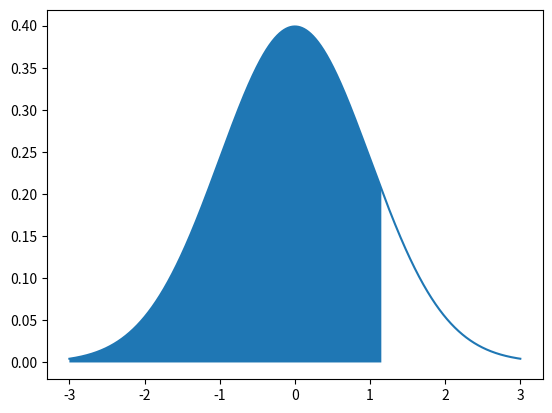

Source code (Python):
# normal probability distribusi
# dalam normal probability distribution terdapat dua tipe distribution, yaitu

from scipy import stats
import numpy as np
import matplotlib.pyplot as plt

z_score = 1.15
p = stats.norm.cdf(z_score)
print(p)

def draw_z_score(x, cond, mu=0, sigma=1):
    y = stats.norm.pdf(x, mu, sigma)
    z = x[cond]
    plt.plot(x, y)
    plt.fill_between(z, 0, stats.norm.pdf(z, mu, sigma))
    plt.show()


x = np.arange(-3, 3, 0.001)
draw_z_score(x, x < z_score)

# normal distribution
# a normal distribution is a contrinous probability distribution for a random variable x
# the graph of a normal distribution is called the normal curve
# properties of a normal distribution
# 1. the mean, median, and mode are equal
# 2. the normal curve is bell-shapeed and is about the mean
# 3. the total area under the normal curve is equal to 1
# 4. the normal curve approaches, but never touches, the x-axis as itt extends farther and farther away from the mean
# 5. betwen u - 6 and 8 + 6 in the center of the cuver, the graph curves downwrad
# the graph curves upward to the left of u - 6 and to the right of u + 6
# the points at which the curve changes from curving upward to curving downward are called inflection points

# standard normal distribution
